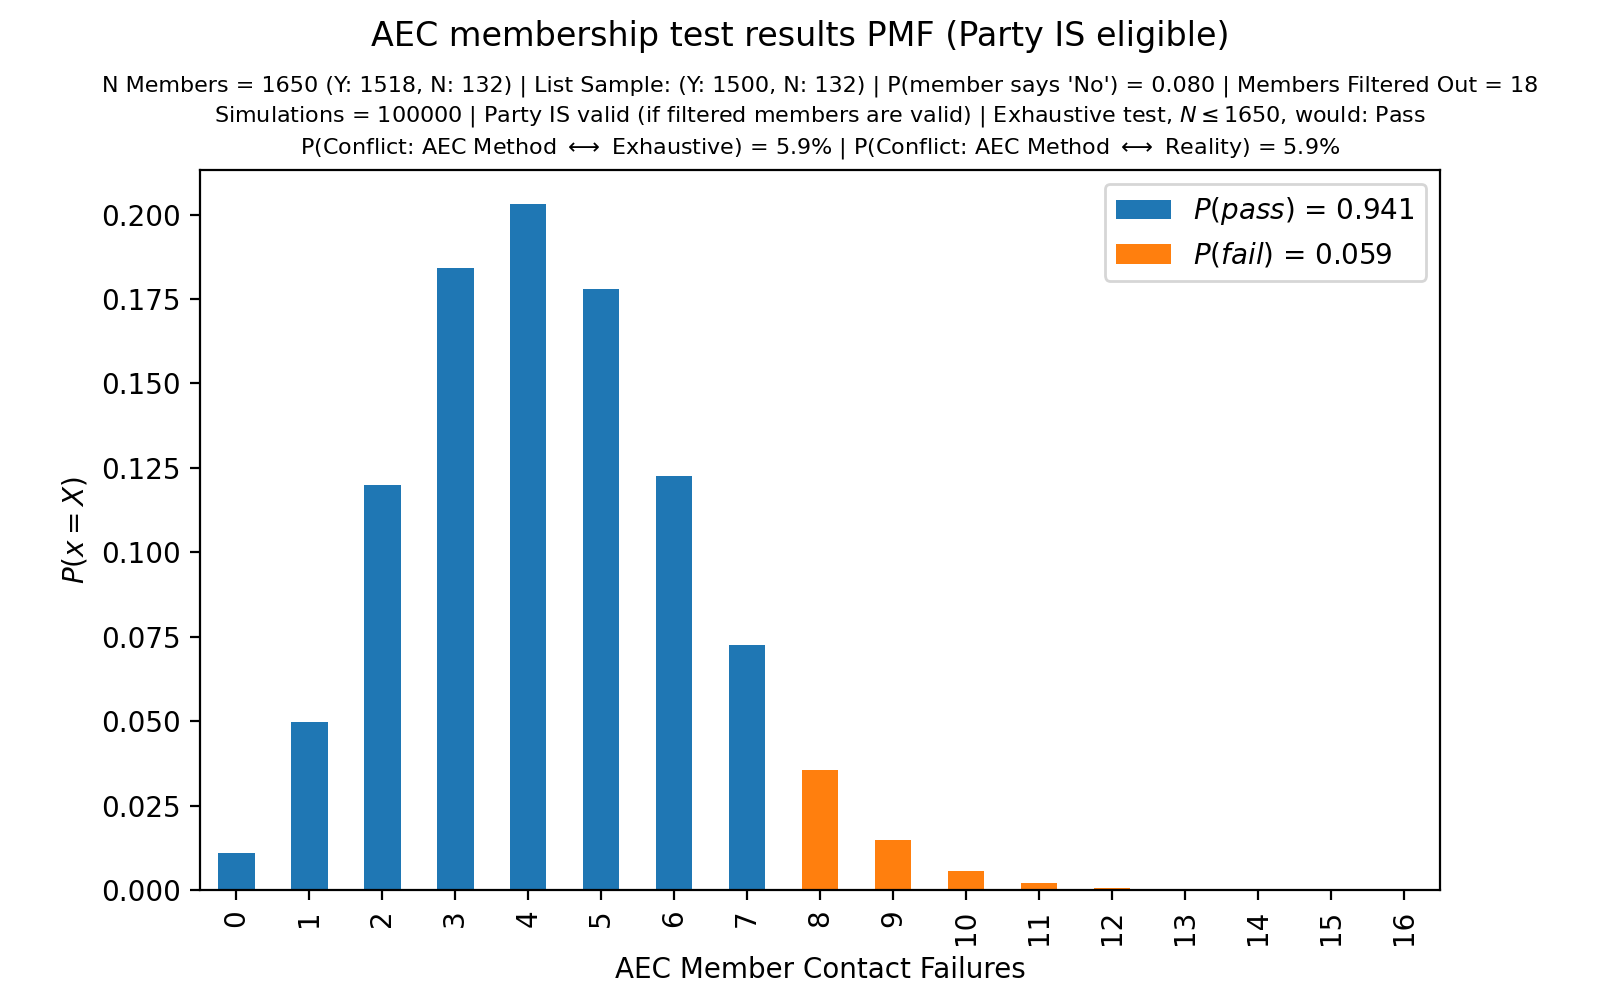

Data behind this chart, as committed beside it:
, $P(pass)$ = 0.941, $P(fail)$ = 0.059
0, 0.01081, 0.0
1, 0.04974, 0.0
2, 0.12, 0.0
3, 0.1843, 0.0
4, 0.2031, 0.0
5, 0.178, 0.0
6, 0.1225, 0.0
7, 0.07253, 0.0
8, 0.0, 0.03561
9, 0.0, 0.01491
10, 0.0, 0.0055
11, 0.0, 0.00194
12, 0.0, 0.00066
13, 0.0, 0.00013
14, 0.0, 4e-05
15, 0.0, 1e-05
16, 0.0, 0.0
